Labelled photos from "cnn_dataset", an image-classification folder in Remeeka/HIEN. The possible labels are: damaged, like new, minor wear, new sealed.

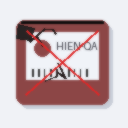
Label: damaged

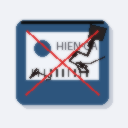
Label: damaged

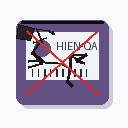
Label: damaged

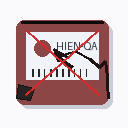
Label: damaged

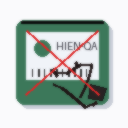
Label: damaged

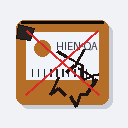
Label: damaged
